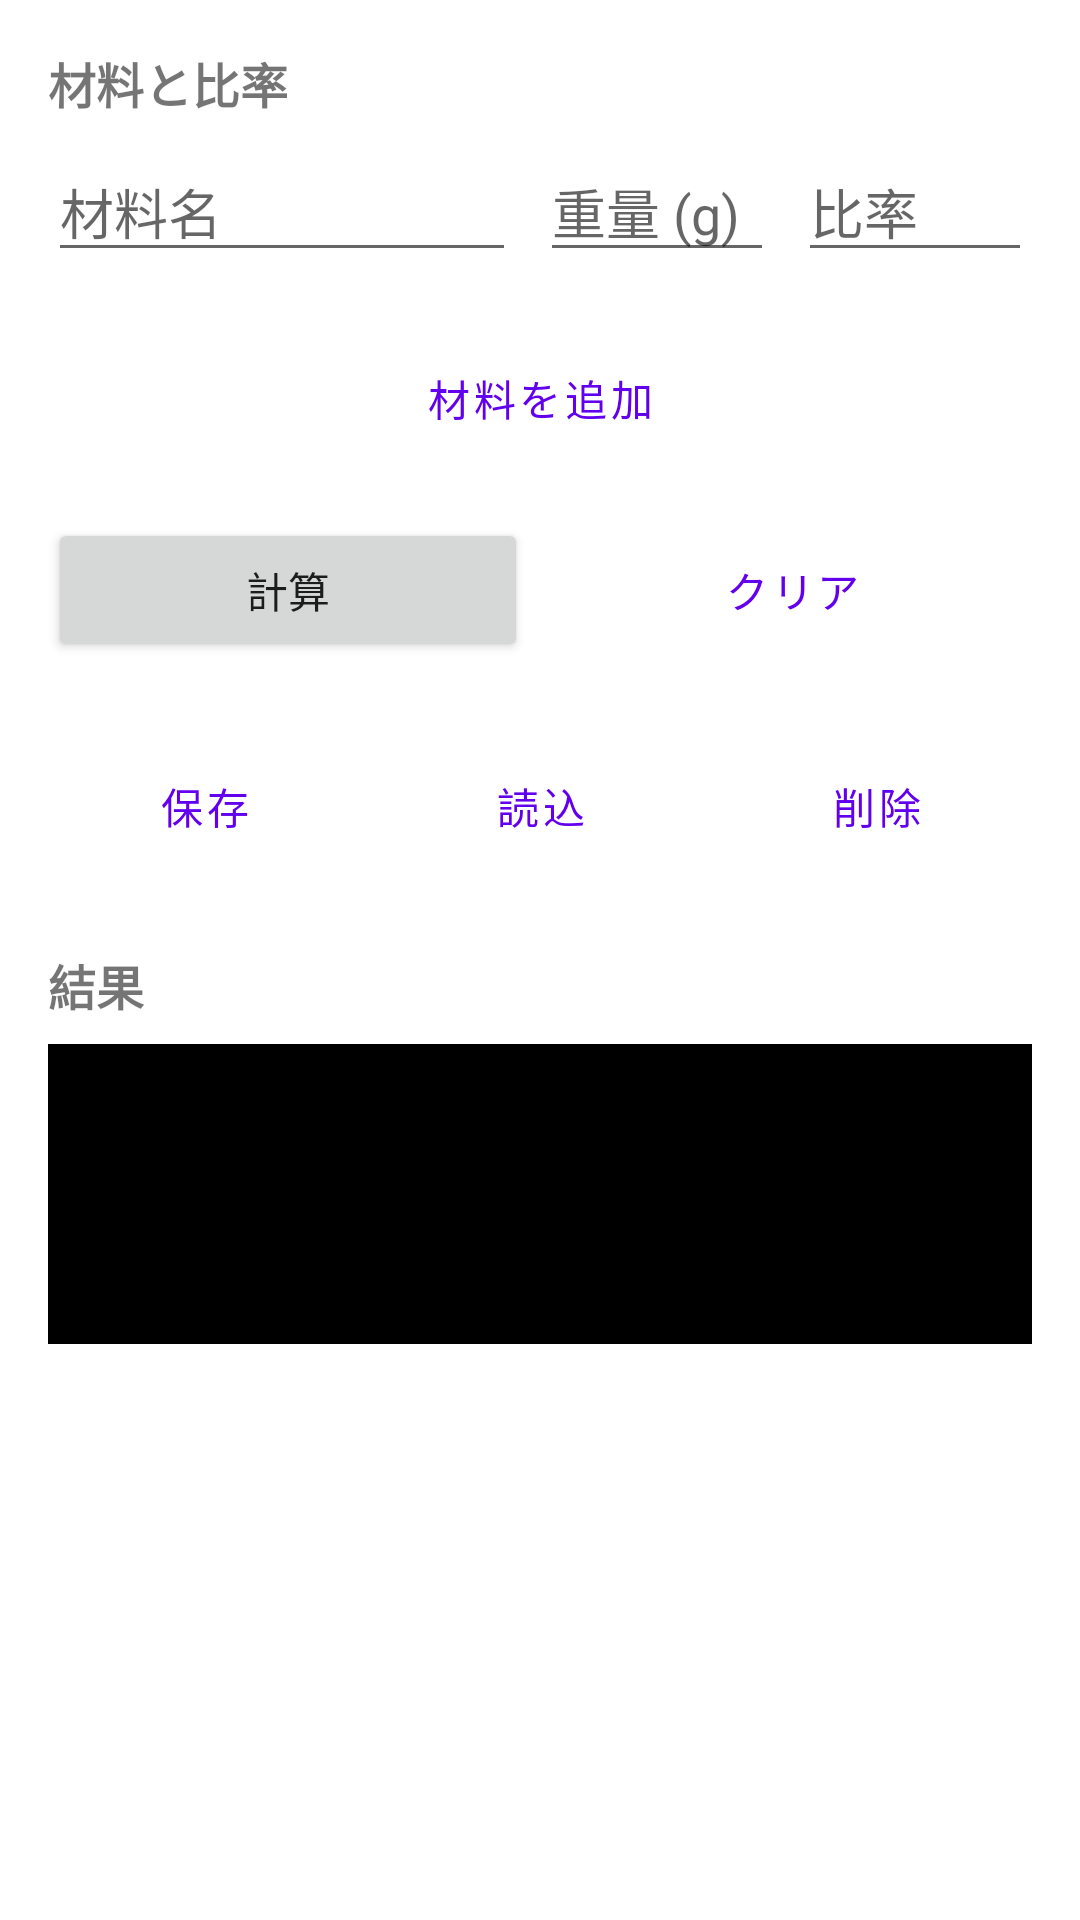

Here is an Android app screen rendered from its layout file. Give the layout XML and the strings, colors and styles it references.
<!-- AndroidManifest.xml: application theme Theme.RecipeCalculator -->
<!-- res/layout/activity_main.xml -->
<?xml version="1.0" encoding="utf-8"?>
<androidx.constraintlayout.widget.ConstraintLayout xmlns:android="http://schemas.android.com/apk/res/android"
    xmlns:app="http://schemas.android.com/apk/res-auto"
    xmlns:tools="http://schemas.android.com/tools"
    android:layout_width="match_parent"
    android:layout_height="match_parent"
    android:padding="16dp"
    tools:context=".MainActivity">

    <ScrollView
        android:layout_width="match_parent"
        android:layout_height="match_parent"
        app:layout_constraintTop_toTopOf="parent">

        <LinearLayout
            android:layout_width="match_parent"
            android:layout_height="wrap_content"
            android:orientation="vertical">

            <TextView
                android:layout_width="wrap_content"
                android:layout_height="wrap_content"
                android:text="材料と比率"
                android:textSize="16sp"
                android:textStyle="bold"
                android:layout_marginBottom="8dp" />

            <LinearLayout
                android:id="@+id/ingredientsContainer"
                android:layout_width="match_parent"
                android:layout_height="wrap_content"
                android:orientation="vertical"
                android:layout_marginBottom="16dp">

                <include layout="@layout/first_ingredient_item" />

            </LinearLayout>

            <Button
                android:id="@+id/btnAddIngredient"
                android:layout_width="match_parent"
                android:layout_height="wrap_content"
                android:text="@string/add_ingredient"
                android:layout_marginBottom="16dp"
                style="@style/Widget.MaterialComponents.Button.OutlinedButton" />

            <LinearLayout
                android:layout_width="match_parent"
                android:layout_height="wrap_content"
                android:orientation="horizontal"
                android:layout_marginBottom="24dp">

                <Button
                    android:id="@+id/btnCalculate"
                    android:layout_width="0dp"
                    android:layout_height="wrap_content"
                    android:layout_weight="1"
                    android:text="@string/calculate"
                    android:layout_marginEnd="8dp" />

                <Button
                    android:id="@+id/btnClear"
                    android:layout_width="0dp"
                    android:layout_height="wrap_content"
                    android:layout_weight="1"
                    android:text="@string/clear"
                    style="@style/Widget.MaterialComponents.Button.OutlinedButton" />

            </LinearLayout>

            <LinearLayout
                android:layout_width="match_parent"
                android:layout_height="wrap_content"
                android:orientation="horizontal"
                android:layout_marginBottom="24dp">

                <Button
                    android:id="@+id/btnSave"
                    android:layout_width="0dp"
                    android:layout_height="wrap_content"
                    android:layout_weight="1"
                    android:text="@string/save"
                    android:layout_marginEnd="8dp"
                    style="@style/Widget.MaterialComponents.Button.OutlinedButton" />

                <Button
                    android:id="@+id/btnLoad"
                    android:layout_width="0dp"
                    android:layout_height="wrap_content"
                    android:layout_weight="1"
                    android:text="@string/load"
                    android:layout_marginEnd="8dp"
                    style="@style/Widget.MaterialComponents.Button.OutlinedButton" />

                <Button
                    android:id="@+id/btnDelete"
                    android:layout_width="0dp"
                    android:layout_height="wrap_content"
                    android:layout_weight="1"
                    android:text="@string/delete"
                    style="@style/Widget.MaterialComponents.Button.OutlinedButton" />

            </LinearLayout>

            <TextView
                android:layout_width="wrap_content"
                android:layout_height="wrap_content"
                android:text="@string/result"
                android:textSize="16sp"
                android:textStyle="bold"
                android:layout_marginBottom="8dp" />

            <TextView
                android:id="@+id/tvResult"
                android:layout_width="match_parent"
                android:layout_height="wrap_content"
                android:textSize="14sp"
                android:padding="12dp"
                android:background="#000000"
                android:textColor="#CCCCCC"
                android:minHeight="100dp"
                android:text="" />

        </LinearLayout>
    </ScrollView>

</androidx.constraintlayout.widget.ConstraintLayout>
<!-- res/layout/first_ingredient_item.xml (included above) -->
<?xml version="1.0" encoding="utf-8"?>
<LinearLayout xmlns:android="http://schemas.android.com/apk/res/android"
    android:layout_width="match_parent"
    android:layout_height="wrap_content"
    android:orientation="vertical"
    android:layout_marginBottom="2dp">

    <LinearLayout
        android:layout_width="match_parent"
        android:layout_height="wrap_content"
        android:orientation="horizontal">

        <EditText
            android:id="@+id/editIngredientName"
            android:layout_width="0dp"
            android:layout_height="wrap_content"
            android:layout_weight="2"
            android:hint="@string/ingredient_name"
            android:inputType="text"
            android:layout_marginEnd="8dp" />

        <EditText
            android:id="@+id/editIngredientWeight"
            android:layout_width="0dp"
            android:layout_height="wrap_content"
            android:layout_weight="1"
            android:hint="@string/weight"
            android:inputType="numberDecimal"
            android:layout_marginEnd="8dp" />

        <EditText
            android:id="@+id/editIngredientRatio"
            android:layout_width="0dp"
            android:layout_height="wrap_content"
            android:layout_weight="1"
            android:hint="@string/ratio"
            android:inputType="numberDecimal" />

    </LinearLayout>

</LinearLayout>
<!-- resources referenced by this layout -->
<resources>
  <string name="add_ingredient">材料を追加</string>
  <string name="calculate">計算</string>
  <string name="clear">クリア</string>
  <string name="delete">削除</string>
  <string name="ingredient_name">材料名</string>
  <string name="load">読込</string>
  <string name="ratio">比率</string>
  <string name="result">結果</string>
  <string name="save">保存</string>
  <string name="weight">重量 (g)</string>
  <style name="Theme.RecipeCalculator" parent="Theme.MaterialComponents.DayNight.DarkActionBar">
          <item name="colorPrimary">@color/purple_500</item>
          <item name="colorPrimaryVariant">@color/purple_700</item>
          <item name="colorOnPrimary">@color/white</item>
          <item name="colorSecondary">@color/teal_200</item>
          <item name="colorSecondaryVariant">@color/teal_700</item>
          <item name="colorOnSecondary">@color/black</item>
      </style>
  <!-- not gathered from this repository: default colours our renderer supplied (Android Studio template values) -->
  <color name="purple_500">#FF6200EE</color>
  <color name="purple_700">#FF3700B3</color>
  <color name="teal_200">#FF03DAC5</color>
  <color name="teal_700">#FF018786</color>
  <color name="black">#FF000000</color>
  <color name="white">#FFFFFFFF</color>
</resources>
